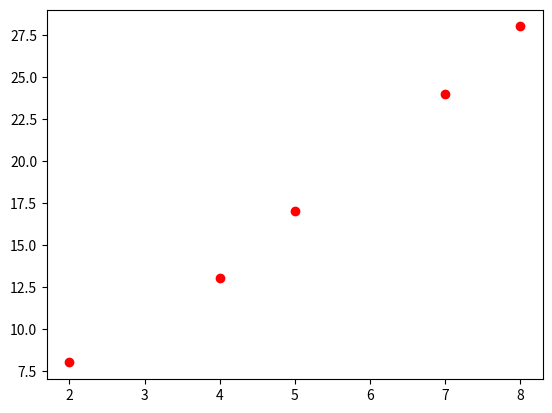

Source code (Python):
import numpy as np
import matplotlib.pyplot as plt

x = np.array([2, 4, 5, 7, 8])
y = np.array([8, 13, 17, 24, 28])

plt.figure()
plt.scatter(x, y, color='red')
# plt.show()